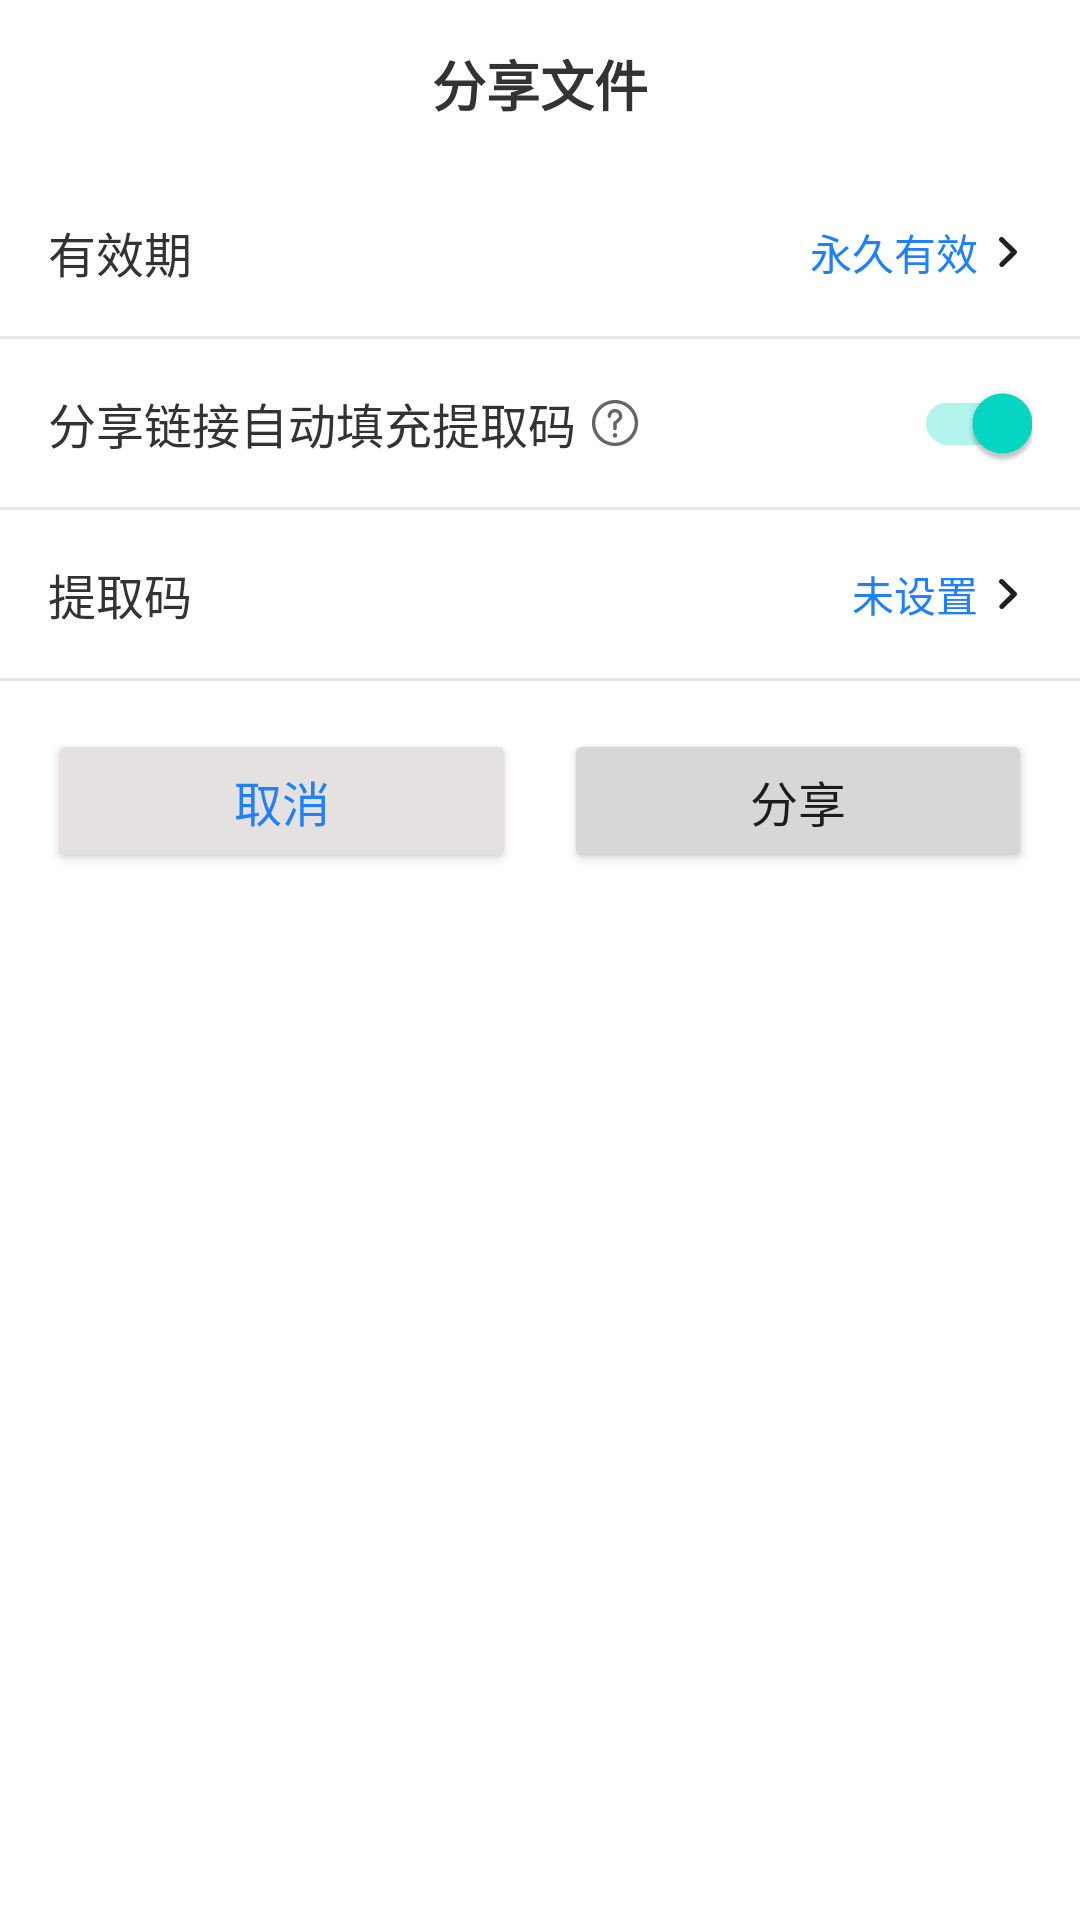

Android layout source for this screen:
<!-- AndroidManifest.xml: application theme AppTheme -->
<!-- res/layout/module_dialog_share_file.xml -->
<?xml version="1.0" encoding="utf-8"?>
<LinearLayout xmlns:android="http://schemas.android.com/apk/res/android"
    android:layout_width="match_parent"
    android:layout_height="wrap_content"
    android:orientation="vertical"
    android:padding="0dp"
    android:background="@android:color/white">

    
    <RelativeLayout
        android:layout_width="match_parent"
        android:layout_height="56dp">

        <TextView
            android:layout_width="wrap_content"
            android:layout_height="wrap_content"
            android:layout_centerInParent="true"
            android:text="分享文件"
            android:textSize="18sp"
            android:textColor="#333333"
            android:textStyle="bold"/>

        <ImageButton
            android:id="@+id/btnClose"
            android:layout_width="48dp"
            android:layout_height="48dp"
            android:layout_alignParentEnd="true"
            android:layout_centerVertical="true"
            android:background="?attr/selectableItemBackgroundBorderless"
            android:src="@drawable/ic_close_small"
            android:contentDescription="关闭"
            android:padding="12dp"/>
    </RelativeLayout>

    
    <RelativeLayout
        android:id="@+id/layoutValidType"
        android:layout_width="match_parent"
        android:layout_height="56dp"
        android:background="?attr/selectableItemBackground"
        android:paddingStart="16dp"
        android:paddingEnd="16dp">

        <TextView
            android:layout_width="wrap_content"
            android:layout_height="wrap_content"
            android:layout_centerVertical="true"
            android:text="有效期"
            android:textSize="16sp"
            android:textColor="#333333"/>

        <LinearLayout
            android:layout_width="wrap_content"
            android:layout_height="wrap_content"
            android:layout_alignParentEnd="true"
            android:layout_centerVertical="true"
            android:gravity="center_vertical"
            android:orientation="horizontal">

            <TextView
                android:id="@+id/tvValidType"
                android:layout_width="wrap_content"
                android:layout_height="wrap_content"
                android:text="永久有效"
                android:textSize="14sp"
                android:textColor="#1E80FF"/>

            <ImageView
                android:layout_width="16dp"
                android:layout_height="16dp"
                android:layout_marginStart="2dp"
                android:src="@drawable/ic_right"/>
        </LinearLayout>
    </RelativeLayout>

    
    <View
        android:layout_width="match_parent"
        android:layout_height="1dp"
        android:background="#E5E5E5"/>

    
    <RelativeLayout
        android:layout_width="match_parent"
        android:layout_height="56dp"
        android:paddingStart="16dp"
        android:paddingEnd="16dp"
        android:background="?attr/selectableItemBackground">

        <LinearLayout
            android:layout_width="wrap_content"
            android:layout_height="wrap_content"
            android:layout_centerVertical="true"
            android:orientation="horizontal">

            <TextView
                android:layout_width="wrap_content"
                android:layout_height="wrap_content"
                android:text="分享链接自动填充提取码"
                android:textSize="16sp"
                android:textColor="#333333"/>

            <ImageView
                android:id="@+id/btnHelp"
                android:layout_width="18dp"
                android:layout_height="18dp"
                android:layout_marginStart="4dp"
                android:layout_gravity="center_vertical"
                android:src="@drawable/ic_help"
                android:contentDescription="帮助"/>
        </LinearLayout>

        <androidx.appcompat.widget.SwitchCompat
            android:id="@+id/swAutoFillCode"
            android:layout_width="wrap_content"
            android:layout_height="wrap_content"
            android:layout_alignParentEnd="true"
            android:layout_centerVertical="true"
            android:checked="true"/>
    </RelativeLayout>

    <View
        android:layout_width="match_parent"
        android:layout_height="1dp"
        android:background="#E5E5E5"/>

    
    <RelativeLayout
        android:id="@+id/layoutExtractCode"
        android:layout_width="match_parent"
        android:layout_height="56dp"
        android:background="?attr/selectableItemBackground"
        android:paddingStart="16dp"
        android:paddingEnd="16dp">

        <TextView
            android:layout_width="wrap_content"
            android:layout_height="wrap_content"
            android:layout_centerVertical="true"
            android:text="提取码"
            android:textSize="16sp"
            android:textColor="#333333"/>

        <LinearLayout
            android:layout_width="wrap_content"
            android:layout_height="wrap_content"
            android:layout_alignParentEnd="true"
            android:layout_centerVertical="true"
            android:gravity="center_vertical"
            android:orientation="horizontal">

            <TextView
                android:id="@+id/tvExtractCode"
                android:layout_width="wrap_content"
                android:layout_height="wrap_content"
                android:text="未设置"
                android:textSize="14sp"
                android:textColor="#1E80FF"/>

            <ImageView
                android:layout_width="16dp"
                android:layout_height="16dp"
                android:layout_marginStart="2dp"
                android:src="@drawable/ic_right"/>
        </LinearLayout>
    </RelativeLayout>

    
    <View
        android:layout_width="match_parent"
        android:layout_height="1dp"
        android:background="#E5E5E5"/>


    




















































    
    <LinearLayout
        android:layout_width="match_parent"
        android:layout_height="wrap_content"
        android:orientation="horizontal"
        android:padding="16dp">

        <Button
            android:id="@+id/btnCancel"
            android:layout_width="0dp"
            android:layout_height="48dp"
            android:layout_weight="1"
            android:layout_marginEnd="8dp"
            android:text="取消"
            android:textSize="16sp"
            android:textColor="#1E80FF"
            android:backgroundTint="#E6E1E1"/>

        <Button
            android:id="@+id/btnShare"
            android:layout_width="0dp"
            android:layout_height="48dp"
            android:layout_weight="1"
            android:layout_marginStart="8dp"
            android:text="分享"
            android:textSize="16sp"/>
    </LinearLayout>
</LinearLayout>
<!-- resources referenced by this layout -->
<resources>
  <!-- drawable ic_help (drawable) -->
  <vector xmlns:android="http://schemas.android.com/apk/res/android"
      android:width="200dp"
      android:height="200dp"
      android:viewportWidth="1024"
      android:viewportHeight="1024">
    <path
        android:pathData="M512,74.7C270.9,74.7 74.7,270.9 74.7,512S270.9,949.3 512,949.3 949.3,753.1 949.3,512 753.1,74.7 512,74.7zM512,885.3c-204.8,0 -373.3,-168.5 -373.3,-373.3S307.2,138.7 512,138.7 885.3,307.2 885.3,512 716.8,885.3 512,885.3z"
        android:fillColor="#666666"/>
    <path
        android:pathData="M512,746.7m-42.7,0a42.7,42.7 0,1 0,85.3 0,42.7 42.7,0 1,0 -85.3,0Z"
        android:fillColor="#666666"/>
    <path
        android:pathData="M512,245.3c-76.8,0 -138.7,61.9 -138.7,138.7 0,17.1 14.9,32 32,32s32,-14.9 32,-32c0,-40.5 34.1,-74.7 74.7,-74.7s74.7,34.1 74.7,74.7c0,27.7 -53.3,76.8 -91.7,100.3 -8.5,6.4 -14.9,17.1 -14.9,27.7v106.7c0,17.1 14.9,32 32,32s32,-14.9 32,-32v-89.6c34.1,-25.6 106.7,-83.2 106.7,-145.1 0,-76.8 -61.9,-138.7 -138.7,-138.7z"
        android:fillColor="#666666"/>
  </vector>
  <!-- drawable ic_right (drawable) -->
  <vector xmlns:android="http://schemas.android.com/apk/res/android"
      android:width="200dp"
      android:height="200dp"
      android:viewportWidth="1024"
      android:viewportHeight="1024">
    <path
        android:pathData="M704,514.4a52.9,52.9 0,0 1,-15.8 37.9L415.9,819.2a55.3,55.3 0,0 1,-74 -2.8,52.6 52.6,0 0,1 -2.8,-72.5l233.6,-228.9 -233.6,-229a52.7,52.7 0,0 1,-17.5 -53.1,54 54,0 0,1 40.2,-39.4c19.9,-4.7 40.8,1.9 54.1,17.2l272.3,266.9c9.9,9.8 15.6,23 15.8,36.8z"
        android:fillColor="#000000"
        android:fillAlpha="0.88"/>
  </vector>
</resources>
